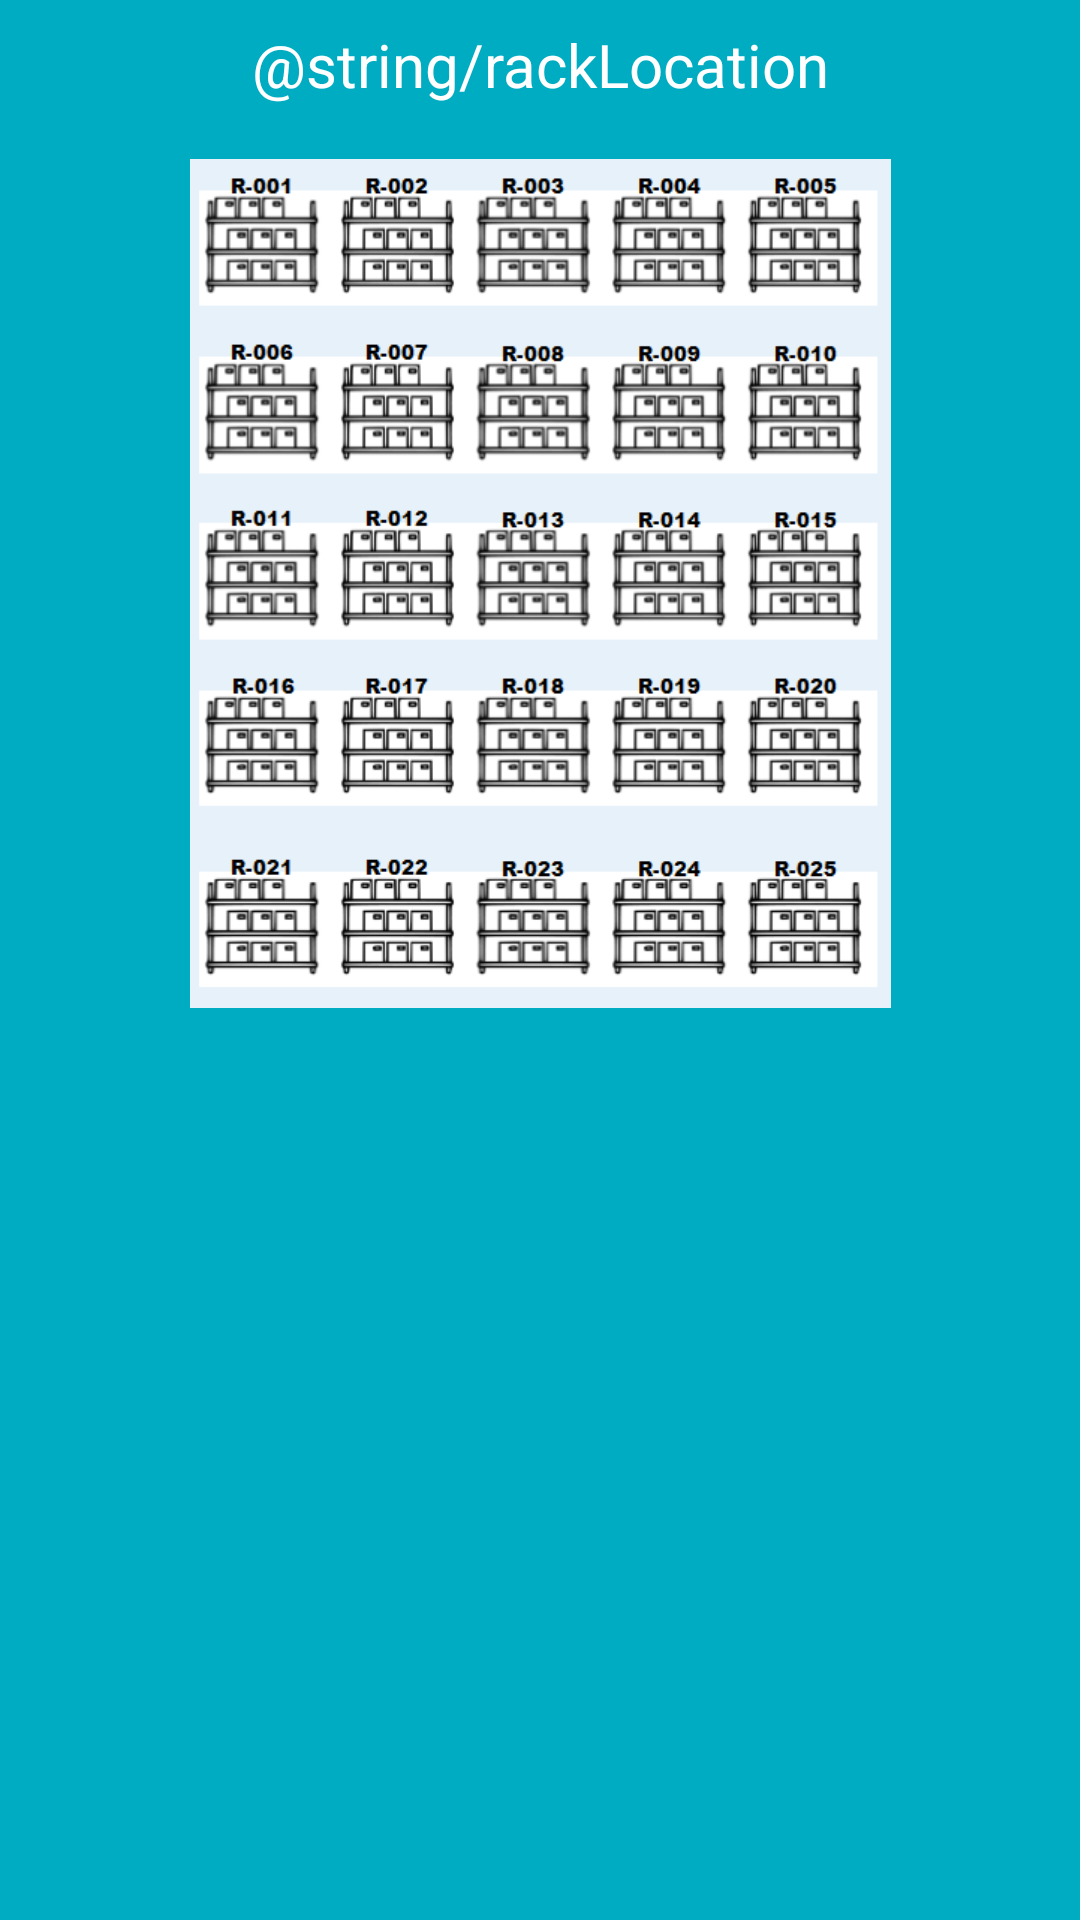

This screen was rendered from an Android layout file. Write that file and the resources it references.
<!-- AndroidManifest.xml: application theme Theme.HotayisStore -->
<!-- res/layout/rackpopup.xml -->
<?xml version="1.0" encoding="utf-8"?>
<androidx.constraintlayout.widget.ConstraintLayout xmlns:android="http://schemas.android.com/apk/res/android"
    xmlns:app="http://schemas.android.com/apk/res-auto"
    xmlns:tools="http://schemas.android.com/tools"
    android:id="@+id/rack_popup"
    android:layout_width="350dp"
    android:layout_height="350dp"
    android:background="@color/blue_Normal">

    <TextView
        android:id="@+id/textView121"
        android:layout_width="262dp"
        android:layout_height="344dp"
        app:layout_constraintBottom_toBottomOf="parent"
        app:layout_constraintEnd_toEndOf="parent"
        app:layout_constraintStart_toStartOf="parent"
        app:layout_constraintTop_toTopOf="parent"
        app:layout_constraintVertical_bias="0.0" />

    <TextView
        android:id="@+id/text_view122"
        android:layout_width="wrap_content"
        android:layout_height="wrap_content"
        android:layout_marginStart="8dp"
        android:layout_marginTop="8dp"
        android:layout_marginEnd="8dp"
        android:text="@string/rackLocation"
        android:textAppearance="@style/Base.TextAppearance.AppCompat.Large"
        android:textColor="@color/white"
        android:textSize="20sp"
        app:layout_constraintEnd_toEndOf="parent"
        app:layout_constraintStart_toStartOf="parent"
        app:layout_constraintTop_toTopOf="parent" />

    <ImageView
        android:id="@+id/imageView2"
        android:layout_width="247dp"
        android:layout_height="283dp"
        android:layout_marginBottom="8dp"
        app:layout_constraintBottom_toBottomOf="@+id/textView121"
        app:layout_constraintEnd_toEndOf="@+id/textView121"
        app:layout_constraintStart_toStartOf="@+id/textView121"
        app:srcCompat="@drawable/allrack" />

</androidx.constraintlayout.widget.ConstraintLayout>
<!-- resources referenced by this layout -->
<resources>
  <color name="blue_Normal">#00acc1</color>
  
      //Navigation bar color by Chong Jing Yung
  <color name="white">#FFFFFFFF</color>
  
      //Theme color by Chong Jing Yung
  <!-- drawable allrack: png bitmap (drawable, 110659 bytes) -->
  <style name="Theme.HotayisStore" parent="Theme.MaterialComponents.DayNight.DarkActionBar">
          
          <item name="colorPrimary">@color/blue_Normal</item>
          <item name="colorPrimaryVariant">@color/blue_Dark</item>
          <item name="colorOnPrimary">@color/white</item>
          
          <item name="colorSecondary">@color/teal_200</item>
          <item name="colorSecondaryVariant">@color/teal_700</item>
          <item name="colorOnSecondary">@color/black</item>
          
          <item name="android:statusBarColor" tools:targetApi="l">?attr/colorPrimaryVariant</item>
          
      </style>
  <color name="blue_Dark">#007c91</color>
  <color name="teal_200">#FF03DAC5</color>
  <color name="teal_700">#FF018786</color>
  <color name="black">#FF000000</color>
</resources>
